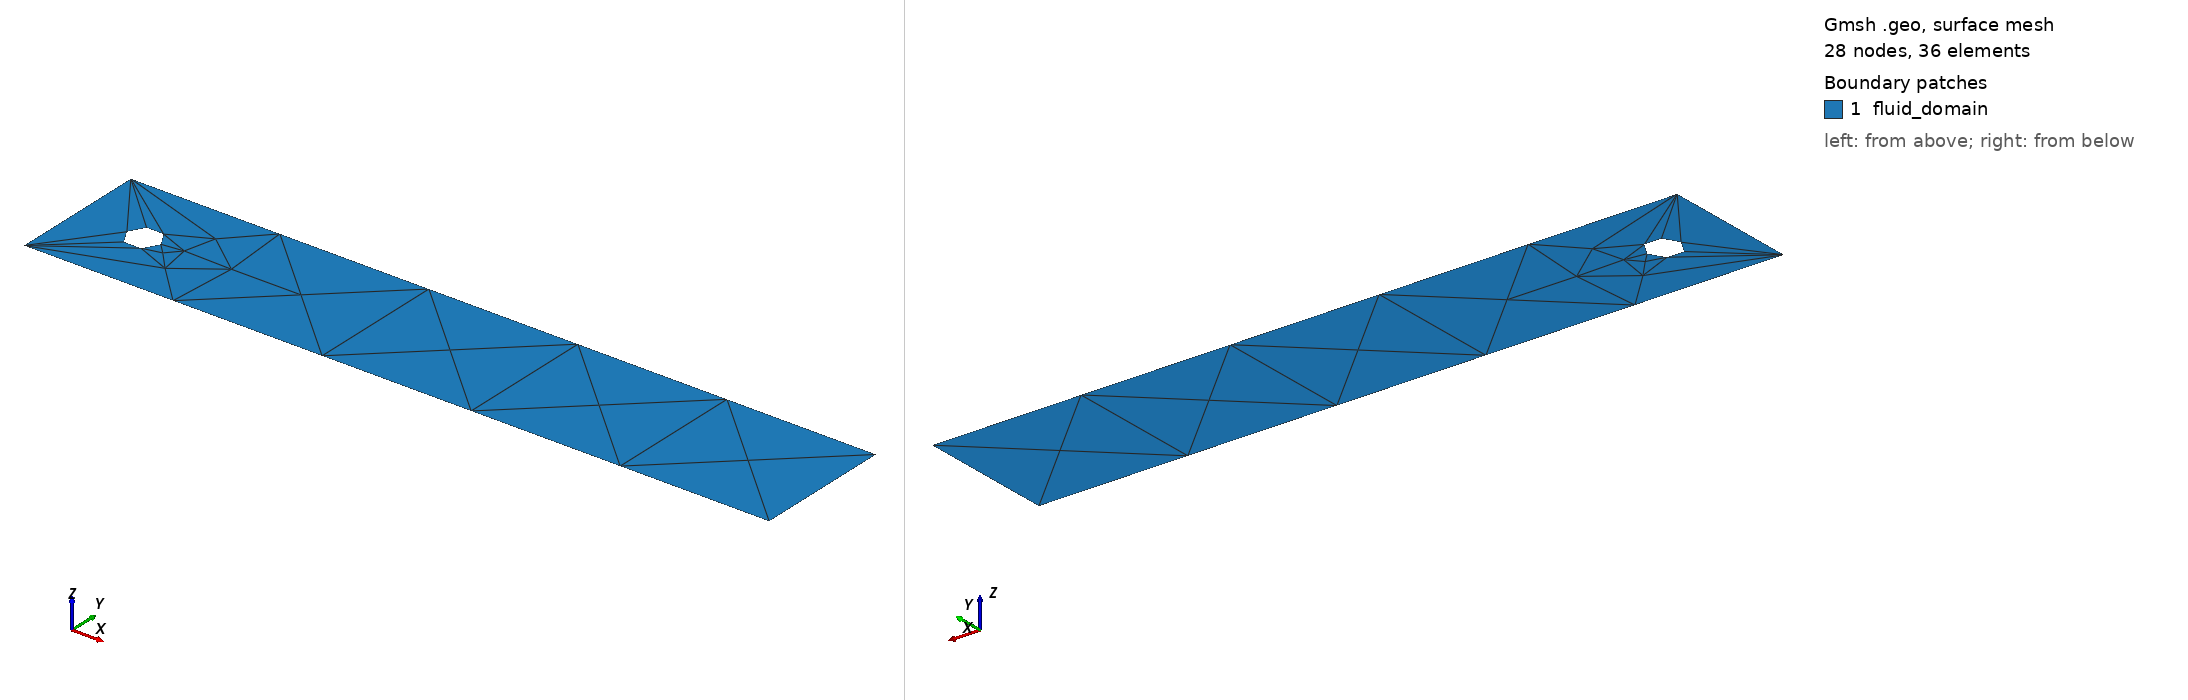

Gmsh geometry script, surface-meshed: 28 nodes, 36 surface elements. Boundary patches (legend numbers): 1 fluid_domain. Left view from above one corner, right view from below the opposite corner. Legend entries are the model's physical surfaces. The drawing asked Gmsh for element sizes between 1% and 20% of the model's largest extent; the script's own settings can give other sizes.

=== ns-bench.geo (drawn) ===
Point(1) = {0, 0, 0, 1.0};
//+
Point(2) = {0, 0.41, 0, 1.0};
//+
Point(3) = {2.2, 0.41, 0, 1.0};
//+
Point(4) = {2.2, 0, 0, 1.0};
//+
Point(5) = {0.15, 0.2, 0, 1.0};
//+
Point(6) = {0.2, 0.2, 0, 1.0};
//+
Point(7) = {0.25, 0.2, 0, 1.0};
//+
Line(1) = {1, 2};
//+
Line(2) = {2, 3};
//+
Line(3) = {3, 4};
//+
Line(4) = {4, 1};
//+
Circle(5) = {5, 6, 7};
//+
Circle(6) = {7, 6, 5};
//+
Line Loop(1) = {1, 2, 3, 4};
//+
Line Loop(2) = {5, 6};
//+
Plane Surface(1) = {1, 2};
//+
Physical Curve("inflow") = {1};
//+
Physical Curve("outflow") = {3};
//+
Physical Curve("wall") = {2, 4};
//+
Physical Curve("cylinder") = {6, 5};
//+
Physical Surface("fluid_domain") = {1};
